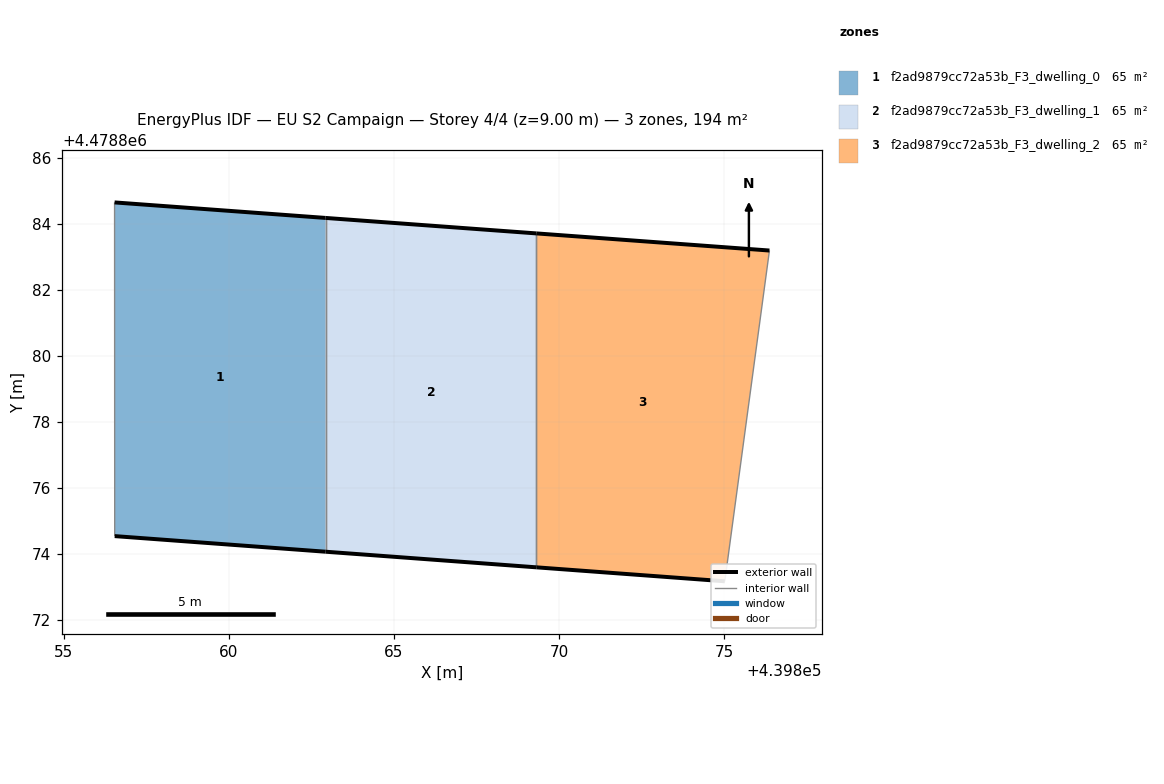
=== STOREY PLAN SPEC (per zone: floor XY polygon, exterior-wall plan segments, windows/doors) ===
zone 1: f2ad9879cc72a53b_F3_dwelling_0  (64.7 m²)
  floor: (439862.93, 4478874.07) (439862.93, 4478884.18) (439856.53, 4478884.65) (439856.54, 4478874.54)
  exterior wall: (439862.93, 4478874.07) – (439856.54, 4478874.54)  [6.4 m]
  exterior wall: (439856.53, 4478884.65) – (439862.93, 4478884.18)  [6.4 m]
  interior walls: 2
zone 2: f2ad9879cc72a53b_F3_dwelling_1  (64.6 m²)
  floor: (439869.32, 4478873.59) (439869.32, 4478883.71) (439862.93, 4478884.18) (439862.93, 4478874.07)
  exterior wall: (439869.32, 4478873.59) – (439862.93, 4478874.07)  [6.4 m]
  exterior wall: (439862.93, 4478884.18) – (439869.32, 4478883.71)  [6.4 m]
  interior walls: 2
zone 3: f2ad9879cc72a53b_F3_dwelling_2  (64.7 m²)
  floor: (439875.03, 4478873.17) (439876.38, 4478883.20) (439869.32, 4478883.71) (439869.32, 4478873.59)
  exterior wall: (439875.03, 4478873.17) – (439869.32, 4478873.59)  [5.7 m]
  exterior wall: (439869.32, 4478883.71) – (439876.38, 4478883.20)  [7.1 m]
  interior walls: 2

=== DERIVED (storey summary) ===
Building: EU S2 Campaign
Storey: 4 of 4  (floor level z = 9.00 m)
Storey gross floor area: 193.9 m²
Zones on this storey: 3
  - f2ad9879cc72a53b_F3_dwelling_0: floor 64.7 m²; exterior wall 12.8 m (38.5 m²); WWR 0.0%
  - f2ad9879cc72a53b_F3_dwelling_1: floor 64.6 m²; exterior wall 12.8 m (38.4 m²); WWR 0.0%
  - f2ad9879cc72a53b_F3_dwelling_2: floor 64.7 m²; exterior wall 12.8 m (38.4 m²); WWR 0.0%
Zone adjacency (shared interzone walls):
  - f2ad9879cc72a53b_F3_dwelling_0 ↔ f2ad9879cc72a53b_F3_dwelling_1
  - f2ad9879cc72a53b_F3_dwelling_1 ↔ f2ad9879cc72a53b_F3_dwelling_2